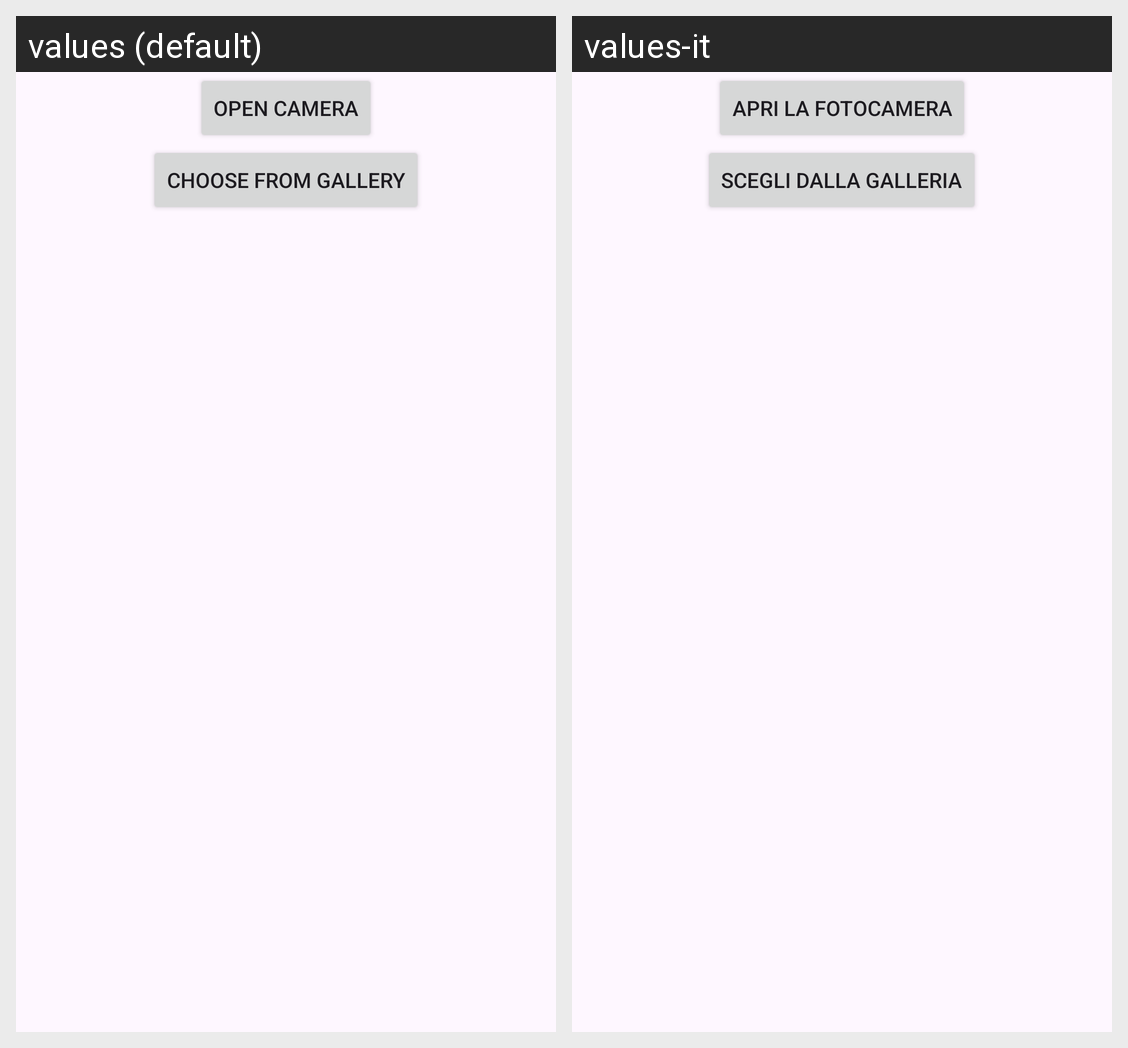

Translations of the strings shown on this Android screen, per locale in the grid:
Android screen res/layout/fragment_image_chooser.xml rendered under 2 locales, left to right: values (default), values-it. Device: Nexus 5 (rendered at 1080×1920; each locale shown at half size, 540×960, under a caption strip naming it); theme Theme.MobileProject.
Strings drawn on this screen, with the default value and each locale's value (text and hints the layout hard-codes, and strings that could not be matched under every locale, appear in the picture but are not listed):

open_camera_app_button_text
  values: Open Camera
  values-it: Apri la fotocamera

open_gallery_button_text
  values: Choose from Gallery
  values-it: Scegli dalla galleria
